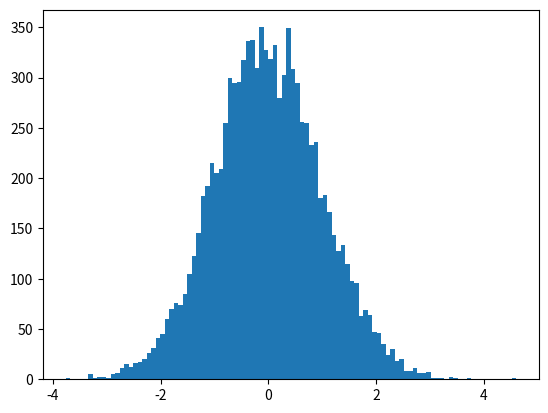

Python code for this plot:
import random

import matplotlib.pyplot as plt


def m(lst, n):
    """
    nth sample moment of a list
    """
    if n <= 0 or type(n) is not int:
        return None
    elif n == 1:
        return sum(lst) *1.0/ len(lst)
    elif n == 2:
        mm = m(lst, 1)
        return m([(i-mm)**2 for i in lst], 1)
    else:
        standardize = n > 2
        mm = m(lst, 1)
        s = m(lst, 2)
        q = 1.0/(s**n) if standardize else 1
        return q * m([(i-mm)**n for i in lst], 1)

def r(n):
    return [dist() for i in range(n)]

def flip(lst):
    """
    returns list [k_i] of the first odd monents (excluding the mean) after which the sign flips
    """
    k_max = 1000
    a = []
    # mm = m(lst, 1)
    # s = 1 if mm > 0 else -1 if mm < 0 else 0
    s = None
    try:
        for k in range(1, k_max+1, 2):
            q = m(lst, k)
            t = 1 if q > 0 else -1 if q < 0 else 0
            if t != s:
                a.append(k)
                s = t
    except OverflowError:
        # sk = str(k)[-1]
        # ordinal = "st" if sk == "1" else "nd" if sk == "2" else "rd" if sk == "3" else "th"
        # print("Overflow reached at {0}{1} moment. Returning flips found up to there.".format(k, ordinal))
        pass
    return a

def estimate_expected_mean_of_flips(n_lsts, n_per_lst):
    sm = 0
    for i in range(n_lsts):
        lst = r(n_per_lst)
        fl = flip(lst)
        sm += m(fl, 1)
    # calculating mean "manually" here rather than storing a bunch of lists
    return sm *1.0/ n_lsts

def dist():
    return random.normalvariate(0, 1)
    # return random.paretovariate(10) * random.choice([-1, 1])


lst = r(10**4)
try:
    for k in range(1, 8):
        pass # print(m(lst, k))
except OverflowError:
    print("Overflow reached")
fl = flip(lst)
print(fl)
print(m(fl, 1))
plt.hist(lst, bins=100)
plt.show()

# ms = [m(flip(r(10000)),1) for i in range(100)]
# print(m(ms, 1))
# plt.hist(ms)
# plt.show()
print(estimate_expected_mean_of_flips(n_lsts=10, n_per_lst=10**4))

# a = []
# for i in range(100):
#     a.extend(flip(r(10000)))
# plt.hist(a)
# # plt.yscale("log", nonposy="clip") # fails to show bars when something has 1 occurrence; tried http://stackoverflow.com/questions/17952279/
# plt.show()

# n_lsts = 100
# n_per_lst = 10000
# print("estimates for moments of dist() (on one draw of {0} lists of {1} observations each)".format(n_lsts, n_per_lst))
# ls = [r(n_per_lst) for i in range(n_lsts)]
# for k in range(1, 8):
#     mm = m([m(lst, k) for lst in ls], 1)
#     print("{0}: {1}".format(k, mm))















